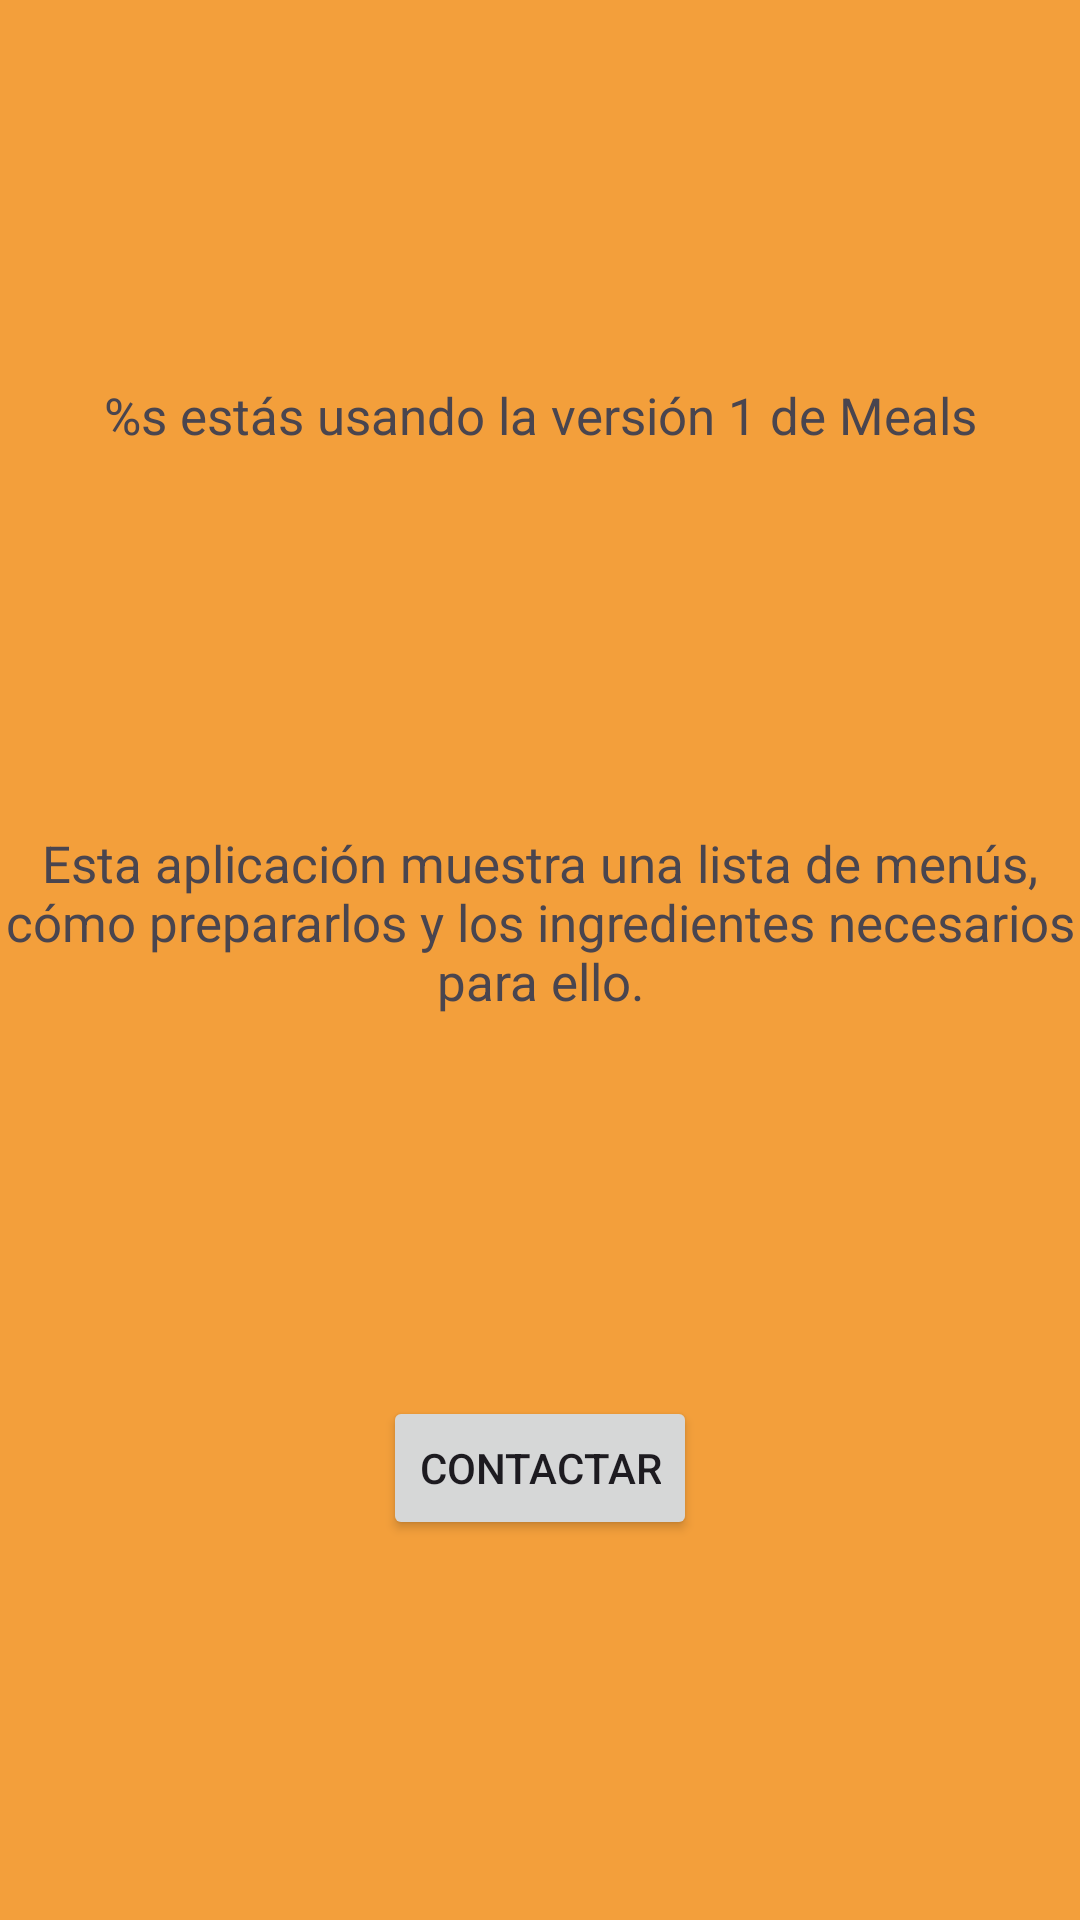

Produce the Android XML layout that renders to this screen, including the resource entries it uses.
<!-- AndroidManifest.xml: application theme Theme.MyApplication -->
<!-- res/layout/activity_credit.xml -->
<?xml version="1.0" encoding="utf-8"?>
<androidx.constraintlayout.widget.ConstraintLayout xmlns:android="http://schemas.android.com/apk/res/android"
    xmlns:app="http://schemas.android.com/apk/res-auto"
    xmlns:tools="http://schemas.android.com/tools"
    android:id="@+id/main"
    android:layout_width="match_parent"
    android:layout_height="match_parent"
    android:background="@color/logo"
    tools:context=".CreditActivity">

    <TextView
        android:id="@+id/tvCre1"
        android:layout_width="wrap_content"
        android:layout_height="wrap_content"
        android:text="@string/tvCre1"
        android:textSize="17sp"
        app:layout_constraintBottom_toTopOf="@+id/tvCre2"
        app:layout_constraintEnd_toEndOf="parent"
        app:layout_constraintStart_toStartOf="parent"
        app:layout_constraintTop_toTopOf="parent" />

    <TextView
        android:id="@+id/tvCre2"
        android:layout_width="357dp"
        android:layout_height="wrap_content"
        android:text="@string/tvCre2"
        android:textSize="17sp"
        android:textAlignment="center"
        app:layout_constraintBottom_toTopOf="@+id/btnCre"
        app:layout_constraintEnd_toEndOf="parent"
        app:layout_constraintStart_toStartOf="parent"
        app:layout_constraintTop_toBottomOf="@+id/tvCre1" />

    <Button
        android:id="@+id/btnCre"
        android:layout_width="wrap_content"
        android:layout_height="wrap_content"
        android:text="@string/btnCre"
        app:layout_constraintBottom_toBottomOf="parent"
        app:layout_constraintEnd_toEndOf="parent"
        app:layout_constraintStart_toStartOf="parent"
        app:layout_constraintTop_toBottomOf="@+id/tvCre2" />
</androidx.constraintlayout.widget.ConstraintLayout>
<!-- resources referenced by this layout -->
<resources>
  <color name="logo">#f39f3b </color>
  <string name="btnCre">Contactar</string>
  <string name="tvCre1">%s estás usando la versión 1 de Meals</string>
  <string name="tvCre2">Esta aplicación muestra una lista de menús, cómo prepararlos y los ingredientes necesarios para ello.</string>
  <style name="Theme.MyApplication" parent="Base.Theme.MyApplication" />
  <style name="Base.Theme.MyApplication" parent="Theme.Material3.DayNight.NoActionBar">
          
          
      </style>
</resources>
